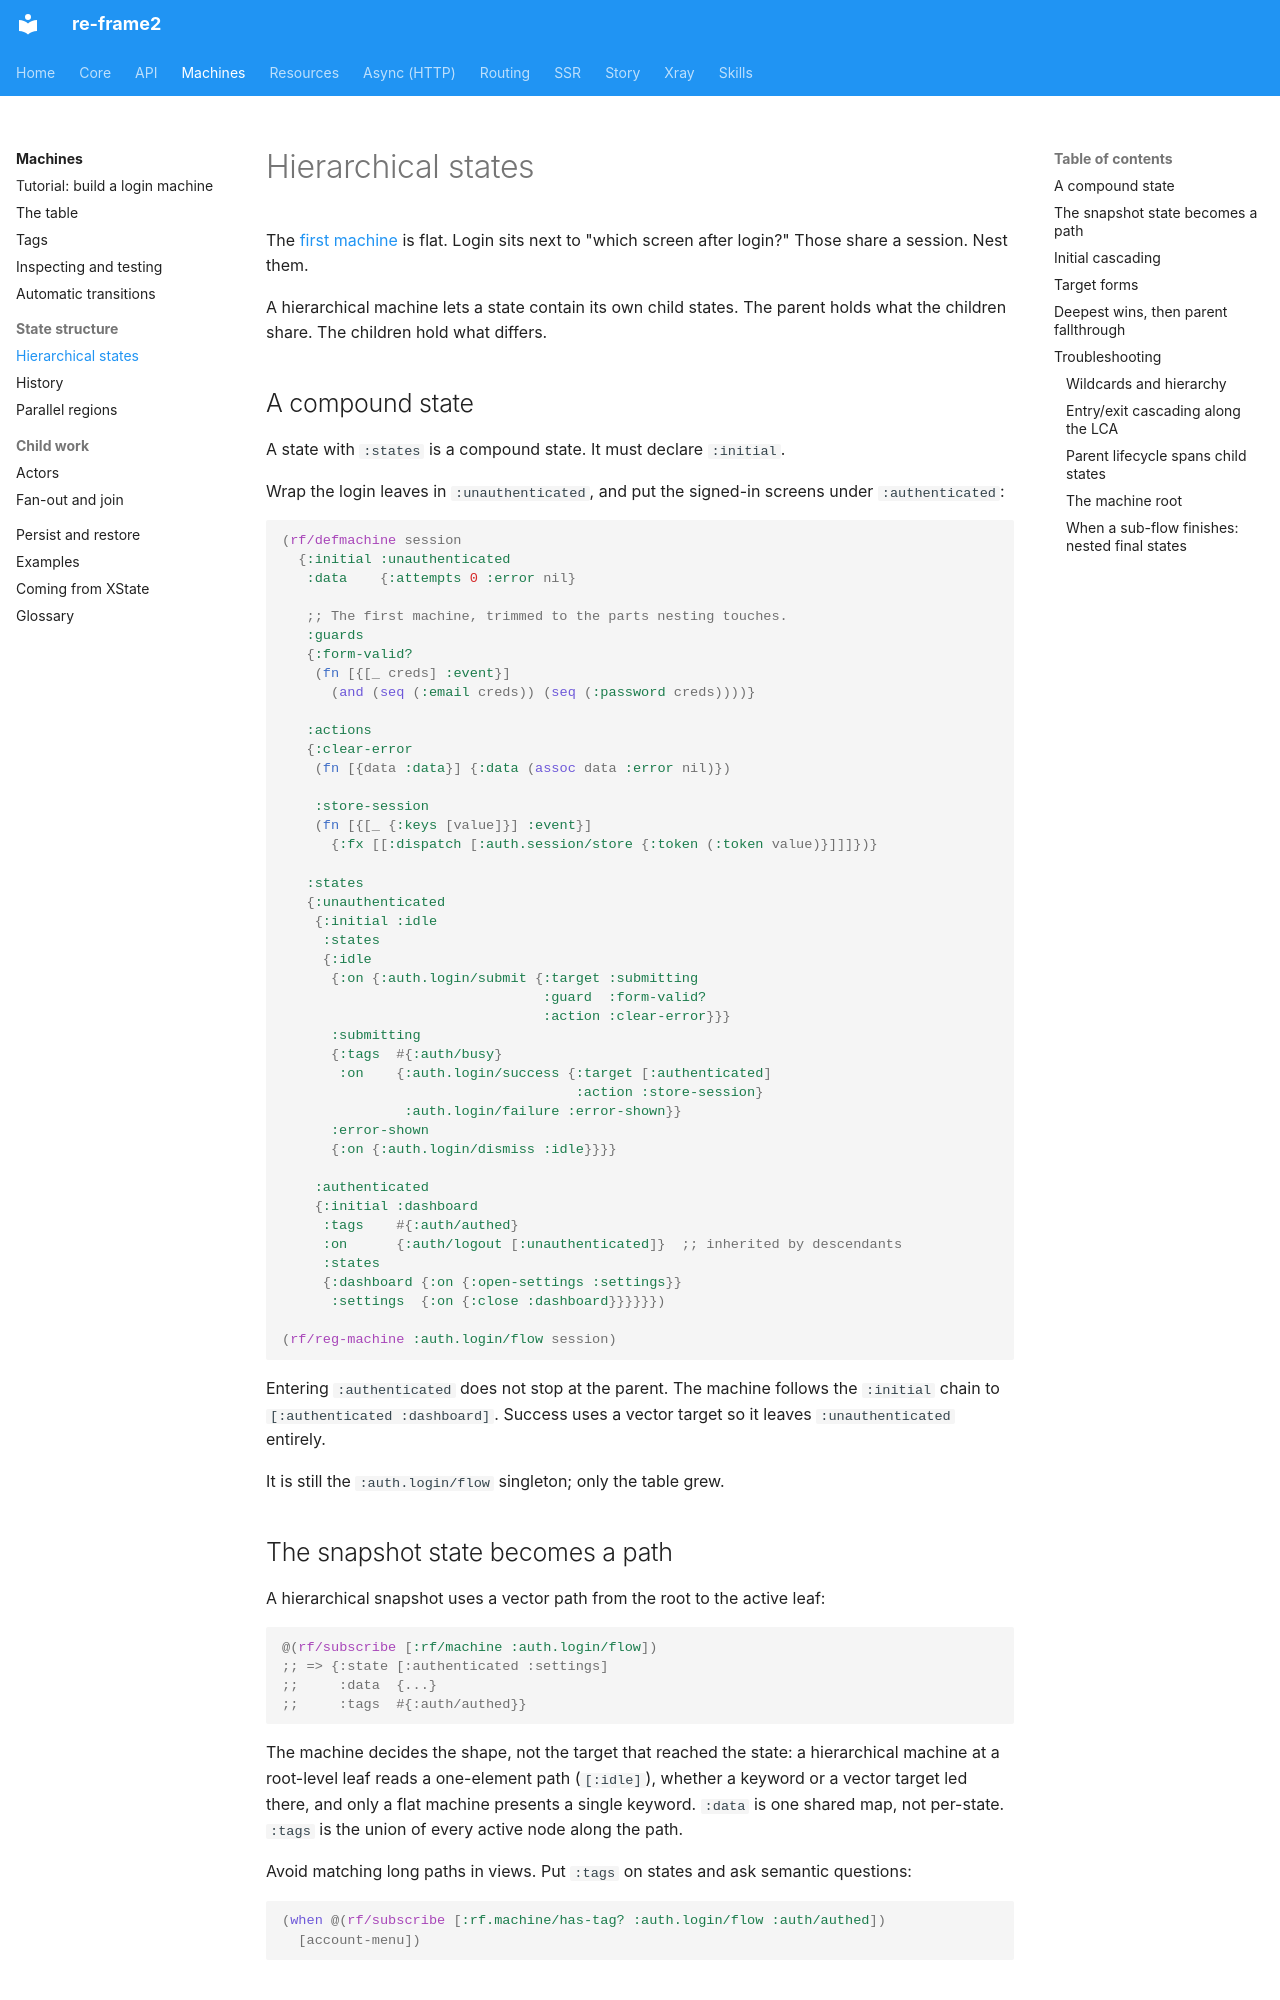

repository: day8/re-frame2 · page: machines/hierarchical-states/index.html · generator: mkdocs

# Hierarchical states

<a id="5-hierarchical-states"></a>

<a id="hierarchical-states"></a>

The [first machine](tutorial.md) is flat. Login sits next to "which screen
after login?" Those share a session. Nest them.

A hierarchical machine lets a state contain its own child states. The parent
holds what the children share. The children hold what differs.

## A compound state

A state with `:states` is a compound state. It must declare `:initial`.

Wrap the login leaves in `:unauthenticated`, and put the signed-in screens
under `:authenticated`:

```clojure
(rf/defmachine session
  {:initial :unauthenticated
   :data    {:attempts 0 :error nil}

   ;; The first machine, trimmed to the parts nesting touches.
   :guards
   {:form-valid?
    (fn [{[_ creds] :event}]
      (and (seq (:email creds)) (seq (:password creds))))}

   :actions
   {:clear-error
    (fn [{data :data}] {:data (assoc data :error nil)})

    :store-session
    (fn [{[_ {:keys [value]}] :event}]
      {:fx [[:dispatch [:auth.session/store {:token (:token value)}]]]})}

   :states
   {:unauthenticated
    {:initial :idle
     :states
     {:idle
      {:on {:auth.login/submit {:target :submitting
                                :guard  :form-valid?
                                :action :clear-error}}}
      :submitting
      {:tags  #{:auth/busy}
       :on    {:auth.login/success {:target [:authenticated]
                                    :action :store-session}
               :auth.login/failure :error-shown}}
      :error-shown
      {:on {:auth.login/dismiss :idle}}}}

    :authenticated
    {:initial :dashboard
     :tags    #{:auth/authed}
     :on      {:auth/logout [:unauthenticated]}  ;; inherited by descendants
     :states
     {:dashboard {:on {:open-settings :settings}}
      :settings  {:on {:close :dashboard}}}}}})

(rf/reg-machine :auth.login/flow session)
```

Entering `:authenticated` does not stop at the parent. The machine follows the
`:initial` chain to `[:authenticated :dashboard]`. Success uses a vector
target so it leaves `:unauthenticated` entirely.

It is still the `:auth.login/flow` singleton; only the table grew.

## The snapshot state becomes a path

A hierarchical snapshot uses a vector path from the root to the active leaf:

```clojure
@(rf/subscribe [:rf/machine :auth.login/flow])
;; => {:state [:authenticated :settings]
;;     :data  {...}
;;     :tags  #{:auth/authed}}
```

The machine decides the shape, not the target that reached the state: a
hierarchical machine at a root-level leaf reads a one-element path (`[:idle]`),
whether a keyword or a vector target led there, and only a flat machine
presents a single keyword. `:data` is one shared map, not per-state.
`:tags` is the union of every active node along the path.

Avoid matching long paths in views. Put `:tags` on states and ask semantic
questions:

```clojure
(when @(rf/subscribe [:rf.machine/has-tag? :auth.login/flow :auth/authed])
  [account-menu])
```
